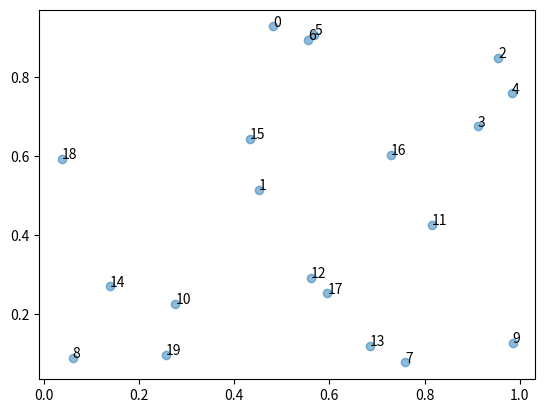

The script that saved this image:
import numpy as np
from matplotlib import pyplot as plt

K = 3
N = 20

np.random.RandomState(seed=42)
points = np.random.random((2, N))
plt.scatter(points[0], points[1], alpha=.5)
for i in range(N):
    plt.text(points[0][i], points[1][i], str(i))
plt.show()

# My method
dist_x = np.subtract.outer(points[0], points[0]) ** 2
dist_y = np.subtract.outer(points[1], points[1]) ** 2
dist = np.sqrt(dist_x + dist_y)

# `Data Science Handbook` method
dist = np.sqrt(np.sum((points[:, np.newaxis, :] - points[:, :, np.newaxis]) ** 2, axis=0))

dist.shape

nearest = np.argpartition(dist, kth=K + 1, axis=0)[:K + 1, :].T
nearest


def pairwise_dist(points):
    x_dist = np.subtract.outer(points[0], points[0]) ** 2
    y_dist = np.subtract.outer(points[1], points[1]) ** 2
    z_dist = np.subtract.outer(points[2], points[2]) ** 2
    return np.sqrt(x_dist + y_dist + z_dist)


p = np.random.random((3, 10000))

%time dist2 = pairwise_dist(p)
%time dist = np.sqrt(np.sum((p[:, :, np.newaxis] - p[:, np.newaxis, :]) ** 2, axis=0))


